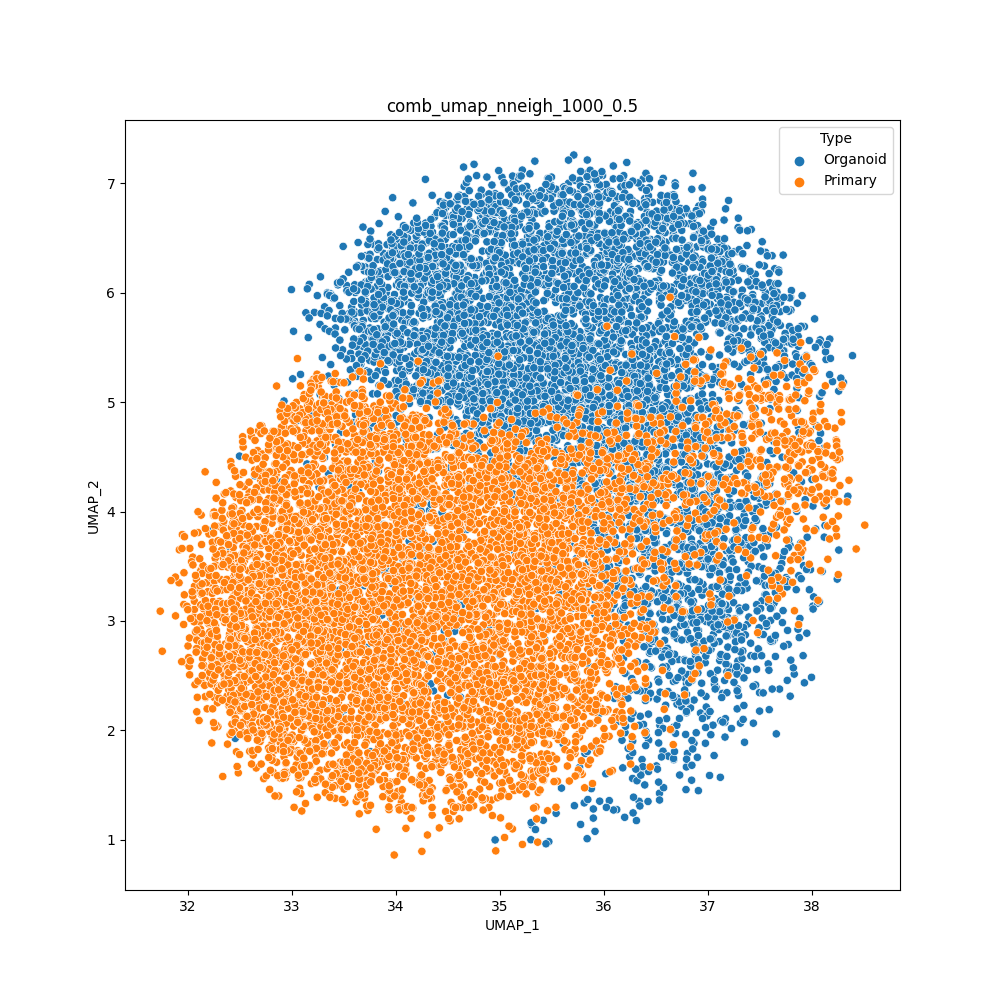

Values plotted in this chart, from the file beside it:
cell	UMAP_1	UMAP_2	Type
H1SWeek3_AAACCTGAGACAAAGG	35.32	5.611	Organoid
H1SWeek3_AAACCTGAGCACACAG	37.59	6.091	Organoid
H1SWeek3_AAACCTGAGGATGGAA	37.77	2.784	Organoid
H1SWeek3_AAACCTGCAATTGCTG	35.87	6.737	Organoid
H1SWeek3_AAACCTGCAGCGTAAG	35.61	1.876	Organoid
H1SWeek3_AAACCTGCATTACGAC	37.59	2.189	Organoid
H1SWeek3_AAACCTGGTCCCGACA	36.54	5.74	Organoid
H1SWeek3_AAACCTGGTCCGACGT	35.79	6.242	Organoid
H1SWeek3_AAACCTGGTGGCTCCA	35.82	5.395	Organoid
H1SWeek3_AAACCTGGTGGTGTAG	36.4	5.585	Organoid
H1SWeek3_AAACCTGTCGGTCTAA	35.9	1.281	Organoid
H1SWeek3_AAACCTGTCTAACGGT	37.55	6.37	Organoid
H1SWeek3_AAACCTGTCTCCAGGG	36.99	4.766	Organoid
H1SWeek3_AAACGGGAGCCCGAAA	36.06	6.881	Organoid
H1SWeek3_AAACGGGAGTAGTGCG	37.63	4.529	Organoid
H1SWeek3_AAACGGGCACCAGGCT	35.88	6.867	Organoid
H1SWeek3_AAACGGGCAGTTCCCT	33	6.029	Organoid
H1SWeek3_AAACGGGCATCACAAC	37.28	2.196	Organoid
H1SWeek3_AAACGGGCATGCCCGA	36.07	5.744	Organoid
H1SWeek3_AAACGGGGTACATCCA	33.17	6.077	Organoid
H1SWeek3_AAACGGGGTACCGAGA	34.12	4.275	Organoid
H1SWeek3_AAACGGGGTCTAAAGA	33.99	5.16	Organoid
H1SWeek3_AAACGGGTCATATCGG	36.37	1.733	Organoid
H1SWeek3_AAACGGGTCCGCAAGC	36.61	2.565	Organoid
H1SWeek3_AAAGATGAGAGTAAGG	37.29	2.633	Organoid
H1SWeek3_AAAGATGAGCGTAATA	37.69	2.377	Organoid
H1SWeek3_AAAGATGCACCACCAG	36.22	5.952	Organoid
H1SWeek3_AAAGATGCAGGTGCCT	36.59	5.379	Organoid
H1SWeek3_AAAGATGCATGGTCTA	36.68	5.889	Organoid
H1SWeek3_AAAGATGGTAAGAGGA	35.66	7.002	Organoid
H1SWeek3_AAAGATGGTACGAAAT	35.08	6.258	Organoid
H1SWeek3_AAAGATGGTCAGAATA	33.69	4.719	Organoid
H1SWeek3_AAAGATGGTGCAGACA	34.88	7.058	Organoid
H1SWeek3_AAAGATGGTGGTACAG	35.58	5.063	Organoid
H1SWeek3_AAAGATGGTGTGGCTC	36.39	6.414	Organoid
H1SWeek3_AAAGATGTCGCAAACT	36.08	5.943	Organoid
H1SWeek3_AAAGCAAAGACGACGT	36.81	5.38	Organoid
H1SWeek3_AAAGCAAAGGGAGTAA	35.15	5.146	Organoid
H1SWeek3_AAAGCAACACGAAAGC	37.19	5.371	Organoid
H1SWeek3_AAAGCAACAGGGTACA	36.88	5.77	Organoid
H1SWeek3_AAAGCAAGTACATGTC	37.55	4.229	Organoid
H1SWeek3_AAAGCAAGTCGACTAT	36.44	3.077	Organoid
H1SWeek3_AAAGCAAGTCTCAACA	35.24	6.914	Organoid
H1SWeek3_AAAGCAAGTGAAATCA	36.77	4.223	Organoid
H1SWeek3_AAAGCAAGTGACCAAG	35.39	6.508	Organoid
H1SWeek3_AAAGCAAGTGATGTCT	37.25	3.167	Organoid
H1SWeek3_AAAGCAAGTGTTGGGA	35.46	7.046	Organoid
H1SWeek3_AAAGTAGAGAGCAATT	36.73	1.591	Organoid
H1SWeek3_AAAGTAGAGCCTCGTG	33.15	6.036	Organoid
H1SWeek3_AAAGTAGAGGCAGTCA	37.02	3.422	Organoid
H1SWeek3_AAAGTAGAGTGTACGG	36.42	5.377	Organoid
H1SWeek3_AAAGTAGAGTTGCAGG	37.49	2.741	Organoid
H1SWeek3_AAAGTAGCAGATTGCT	36.55	3.601	Organoid
H1SWeek3_AAAGTAGCAGGGAGAG	34.53	5.362	Organoid
H1SWeek3_AAAGTAGCATCACCCT	33.14	5.817	Organoid
H1SWeek3_AAAGTAGGTCAGAAGC	36.36	1.639	Organoid
H1SWeek3_AAAGTAGGTCTCTCTG	36.34	1.351	Organoid
H1SWeek3_AAAGTAGGTTATTCTC	37.45	4.944	Organoid
H1SWeek3_AAAGTAGTCCGAAGAG	33.22	5.821	Organoid
H1SWeek3_AAATGCCAGCCACTAT	36.81	5.135	Organoid
... 13,464 more rows
